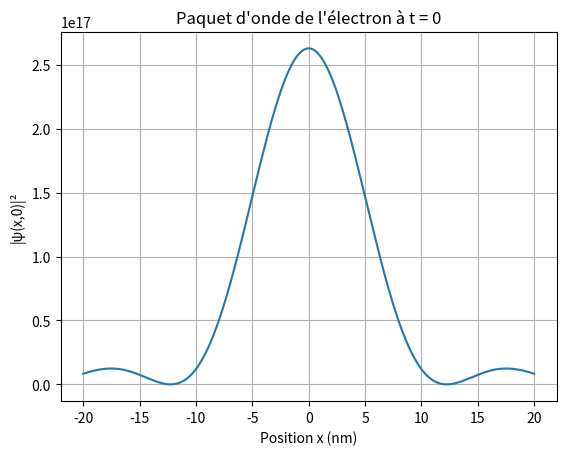

Source code (Python):
import numpy as np
import matplotlib.pyplot as plt

# -----------------------------
# Constantes physiques
# -----------------------------

m_e = 9.1093837e-31
h = 6.62607015e-34
hbar = h / (2 * np.pi)
eV = 1.602176634e-19


# -----------------------------
# Fonctions physiques
# -----------------------------

# ---------------------------------------------------------
# Conversion énergie : électron-volt -> joule
#
# Relation :
# 1 eV = 1.602176634 × 10^-19 J
#
# E_eV : énergie exprimée en électron-volts
# retourne : énergie en joules
# ---------------------------------------------------------

def energie_ev_vers_joule(E_eV):
    return E_eV * eV


# ---------------------------------------------------------
# Impulsion d'une particule non relativiste
#
# Énergie cinétique :
# Ec = p² / (2m)
#
# Donc :
# p = sqrt(2mEc)
#
# E : énergie cinétique en joules
# m : masse de la particule en kg
# retourne : impulsion p en kg.m/s
# ---------------------------------------------------------

def impulsion(E, m):
    return np.sqrt(2 * m * E)


# ---------------------------------------------------------
# Longueur d'onde de de Broglie
#
# Relation de de Broglie :
# lambda = h / p
#
# p : impulsion de la particule
# h : constante de Planck
#
# retourne : longueur d'onde en mètres
# ---------------------------------------------------------

def longueur_onde_de_broglie(p):
    return h / p


# ---------------------------------------------------------
# Nombre d'onde k
#
# Définition :
# k = 2π / lambda
#
# Avec de Broglie :
# lambda = h / p
#
# et :
# hbar = h / (2π)
#
# Donc :
# k = p / hbar
#
# p : impulsion
# retourne : nombre d'onde en m^-1
# ---------------------------------------------------------

def nombre_onde(p):
    return p / hbar


# ---------------------------------------------------------
# Vitesse d'une particule non relativiste
#
# Relation classique :
# p = m v
#
# Donc :
# v = p / m
#
# p : impulsion
# m : masse
#
# retourne : vitesse en m/s
# ---------------------------------------------------------

def vitesse(p, m):
    return p / m


# ---------------------------------------------------------
# Relation de dispersion d'une particule libre
#
# Pour une particule libre non relativiste :
#
# E = p² / (2m)
#
# avec :
# p = hbar * k
#
# donc :
# E = hbar² k² / (2m)
#
# Et comme :
# E = hbar * omega
#
# alors :
# omega(k) = hbar * k² / (2m)
#
# k : nombre d'onde
# m : masse de la particule
#
# retourne : pulsation omega en rad/s
# ---------------------------------------------------------

def omega_libre(k, m):
    return hbar * k**2 / (2 * m)


# ---------------------------------------------------------
# Distribution des amplitudes dans l'espace des k
#
# Un paquet d'onde est une superposition d'ondes planes :
#
# psi(x) = ∫ A(k) exp(i k x) dk
#
# A(k) représente le poids de chaque composante k
# dans le paquet.
#
# Pour l'instant, on choisit une distribution uniforme :
#
# A(k) = 1 si k appartient à :
#
# [k0 - delta_k ; k0 + delta_k]
#
# A(k) = 0 ailleurs
#
# k0       : nombre d'onde central
# delta_k  : largeur de la distribution en k
# ---------------------------------------------------------

def amplitude_k(k, k0, delta_k):
    if k0 - delta_k/2 <= k <= k0 + delta_k/2:
        return 1.0
    return 0.0


# ---------------------------------------------------------
# Onde plane associée à un nombre d'onde k
#
# À t = 0 :
#
# phi_k(x) = exp(i k x)
#
# Plus généralement :
#
# phi_k(x,t) = exp(i(kx - omega t))
#
# Ici on ne considère pour l'instant que t = 0.
#
# k : nombre d'onde
# x : position
#
# retourne : amplitude complexe de l'onde plane
# ---------------------------------------------------------

def onde_plane_k(k, x, t):
    return np.exp(1j * (k * x - omega_libre(k, m_e) * t))


# -----------------------------
# Données du problème
# -----------------------------

Ec_eV = 100
Ec = energie_ev_vers_joule(Ec_eV)

p0 = impulsion(Ec, m_e)
lambda0 = longueur_onde_de_broglie(p0)
k0 = nombre_onde(p0)
v0 = vitesse(p0, m_e)

delta_k = 0.01 * k0


# -----------------------------
# Fonction d'onde à t = 0
# -----------------------------

def psi_t0(x, k0, delta_k, nombre_points=1000):
    k_values = np.linspace(
        k0 - delta_k/2,
        k0 + delta_k/2,
        nombre_points
    )

    dk = k_values[1] - k_values[0]

    psi = 0j

    for k in k_values:
        psi += amplitude_k(k, k0, delta_k) * onde_plane_k(k, x, 0) * dk

    return psi

# ------------------------------
# Affichage du paquet d'onde t=0
# ------------------------------

# Positions où l'on observe la fonction d'onde
x = np.linspace(-20e-9, 20e-9, 5000)

# Calcul du paquet à t = 0
psi_0 = np.array([psi_t0(x_i, k0, delta_k) for x_i in x])

# Densité associée à la fonction d'onde
densite = np.abs(psi_0)**2

# Conversion de x en nanomètres pour rendre le graphique lisible
x_nm = x * 1e9

plt.plot(x_nm, densite)

plt.xlabel("Position x (nm)")
plt.ylabel("|ψ(x,0)|²")
plt.title("Paquet d'onde de l'électron à t = 0")
plt.grid()

plt.show()
